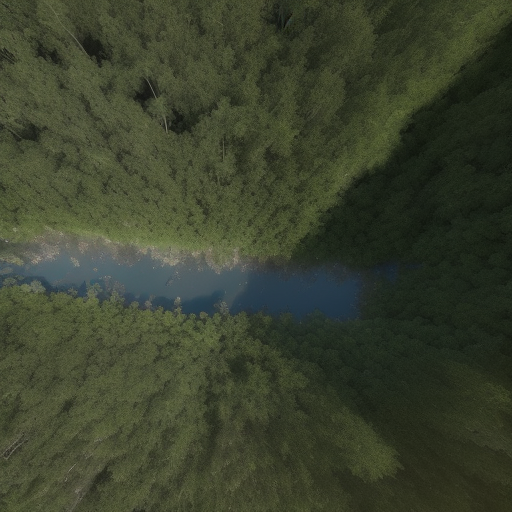
Generation parameters embedded in this image by AUTOMATIC1111 Stable Diffusion web UI or a fork of it (Forge, ...) (PNG 'parameters' text chunk):
Top-down satellite view, drone image, forest, vibrant colors of vegetation, natural reserve, realistic, cinematic lighting, sunrise, noon, sunset, night, lush landscape, canopy, majestic trees, sunlit glades, shadowy pockets, subtle lighting, tranquil, sunlight filters, dappled patterns, winding river, wild animals, deer, birds, realistic textures, immersive, cinematic aerial perspective.
Steps: 20, Sampler: Euler a, CFG scale: 7, Seed: 2362431390, Size: 512x512, Model hash: d7fc69397d, Model: realisticVisionV50_v50VAE, Version: v1.5.1